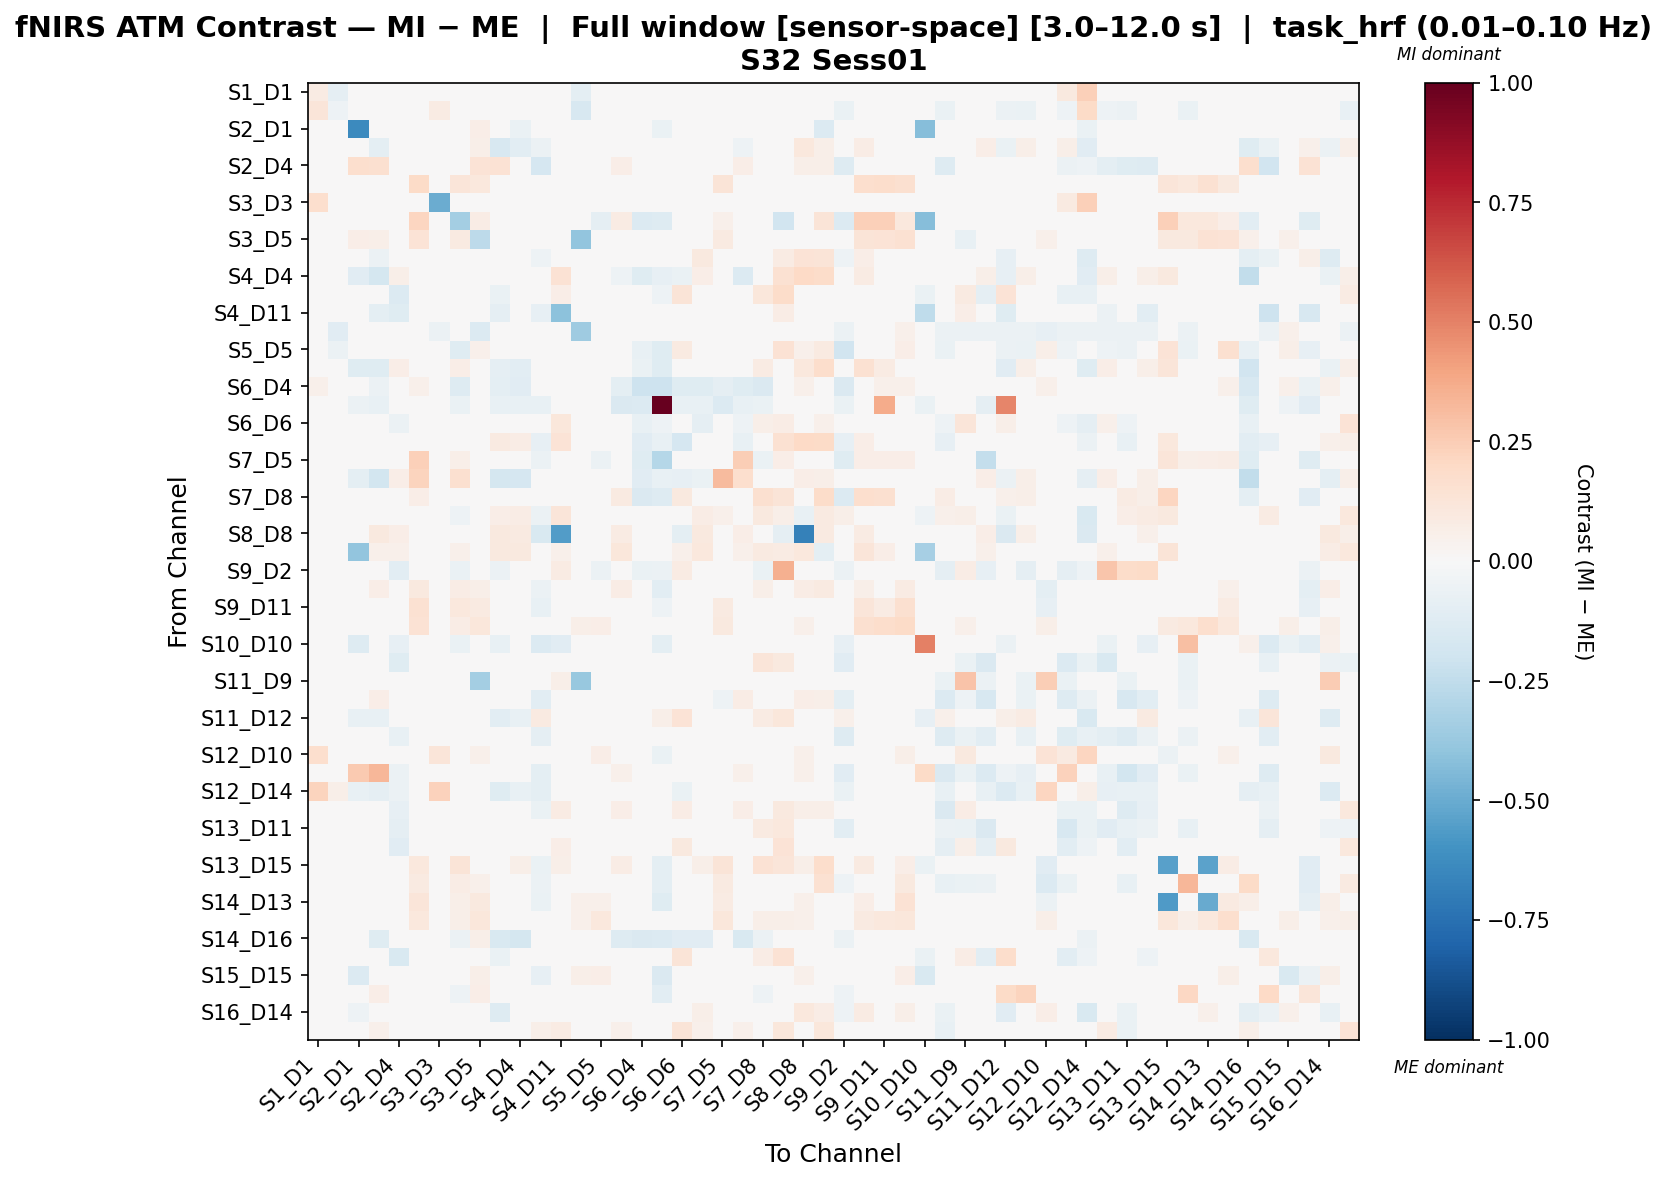

Data behind this chart, as committed beside it:
, S1_D1 hbo, S1_D3 hbo, S2_D1 hbo, S2_D2 hbo, S2_D4 hbo, S3_D1 hbo, S3_D3 hbo, S3_D4 hbo, S3_D5 hbo, S4_D2 hbo, S4_D4 hbo, S4_D6 hbo, S4_D11 hbo, S5_D3 hbo, S5_D5 hbo, S5_D7 hbo, S6_D4 hbo, S6_D5 hbo, S6_D6 hbo, S6_D8 hbo, S7_D5 hbo, S7_D7 hbo, S7_D8 hbo
S1_D1 hbo, 0.08436, -0.09216, 0.04354, 0.04082, 0.0, 0.04354, 0.04839, 0.0, 0.04762, 0.0, 0.0, 0.0, 0.01905, -0.09496, 0.04762, 0.0, 0.04354, 0.0, 0.0, 0.0, 0.0, 0.0, 0.0
S1_D3 hbo, 0.1235, -0.05173, 0.04223, 0.04223, -0.01663, 0.03716, 0.0835, 0.0, 0.04223, -0.01663, 0.0, -0.009981, 0.02365, -0.161, -0.01433, 0.0, 0.03716, 0.0, 0.0, 0.0, 0.0, 0.0, 0.0
S2_D1 hbo, 0.03707, 0.0309, -0.6362, 0.02232, 0.02101, 0.0346, 0.0, 0.0, 0.06303, -0.02959, -0.0679, -0.04122, 0.0173, 0.04078, 0.04078, -0.03152, 0.0346, -0.0679, 0.0, 0.0, 0.0, -0.03637, 0.0
S2_D2 hbo, 0.03565, 0.03183, -0.004337, -0.1002, 0.01169, 0.03311, 0.0, 0.0, 0.06112, -0.1586, -0.1036, -0.05743, -0.03285, 0.0382, 0.0382, -0.02251, -0.01926, -0.03716, -0.01195, 0.01649, 0.0, -0.05391, 0.0
S2_D4 hbo, 0.0, -0.004319, 0.1642, 0.1639, 0.0298, 0.0, 0.0, 0.0, 0.1352, 0.1408, 0.04987, -0.1648, -0.04319, -0.03023, 0.0, 0.066, 0.0, 0.0, -0.03458, 0.03397, 0.0, 0.06894, 0.0
S3_D1 hbo, 0.04355, 0.03074, 0.03842, 0.03586, 0.0, 0.1894, 0.0, 0.1199, 0.1085, 0.0, 0.0, 0.0, 0.01793, 0.03842, 0.04355, 0.008966, 0.04227, 0.0, 0.0, 0.0, 0.1292, 0.01793, 0.02049
S3_D3 hbo, 0.1658, 0.01611, 0.0, 0.0, 0.0, 0.0, -0.4936, 0.0, 0.0, 0.0, 0.0, 0.0, 0.0, 0.0196, 0.0, 0.0, 0.0, 0.0, 0.0, 0.0, 0.0, 0.0, 0.0
S3_D4 hbo, 0.0, 0.0, 0.0, 0.0, 0.0, 0.2126, 0.0, -0.3376, 0.07181, 0.0, 0.0, 0.0, 0.0, 0.0, -0.09279, 0.08463, -0.1373, -0.1299, 0.0, 0.0, 0.05376, 0.04454, -0.008166
S3_D5 hbo, 0.04173, 0.03069, 0.0626, 0.05892, 0.01964, 0.1402, 0.0, 0.08934, -0.2634, 0.02209, 0.0, 0.0, 0.01718, -0.3945, 0.03872, 0.0, 0.02767, -0.01161, 0.0, 0.0, 0.08934, 0.0, -0.01161
S4_D2 hbo, 0.0, -0.003354, -0.009171, -0.05656, 0.04478, 0.0, 0.0, 0.0, 0.0496, -0.01631, -0.001925, -0.05255, 0.0381, -0.02236, 0.0, 0.01787, -0.03131, -0.0246, 0.01293, 0.09925, 0.0, -0.0317, 0.0
S4_D4 hbo, 0.0, 0.0, -0.1168, -0.1763, 0.06236, 0.0, 0.0, 0.0, 0.0, -0.04515, -0.04265, 0.0, 0.143, 0.0, 0.0, -0.0507, -0.1192, -0.07949, -0.06972, 0.06701, 0.0, -0.1332, 0.0
S4_D6 hbo, 0.0, -0.001381, -0.03224, -0.04696, -0.1342, 0.0, 0.0, 0.0, 0.0, -0.0663, 0.0, -0.00701, 0.06475, -0.01934, 0.0, -0.01381, 0.0, -0.05115, 0.1312, -0.02376, -0.01381, 0.0, 0.1136
S4_D11 hbo, 0.01673, 0.01673, 0.01673, -0.1006, -0.1173, 0.01673, 0.0, 0.0, 0.01673, -0.08626, 0.03586, -0.08268, -0.4069, 0.01673, 0.01673, 0.01076, 0.01673, 0.0, 0.04661, 0.03227, 0.0, 0.0, 0.0
S5_D3 hbo, -0.02365, -0.1149, 0.04142, 0.03883, -0.0434, 0.03624, -0.06081, 0.0, -0.1385, -0.04133, 0.0, -0.02893, 0.01812, -0.3519, 0.04817, 0.0, 0.03624, 0.0, 0.0, 0.0, 0.0, 0.0, 0.0
S5_D5 hbo, 0.04692, -0.05958, 0.04424, 0.04022, 0.0, 0.04424, 0.0, -0.1218, 0.05009, 0.0, 0.0, 0.0, 0.01877, 0.03045, 0.0007613, 0.0, -0.07755, -0.1218, 0.08661, 0.0, 0.02255, 0.0, 0.01678
S5_D7 hbo, 0.0, 0.0, -0.1202, -0.1231, 0.0641, 0.01942, 0.0, 0.06602, 0.0, -0.09154, -0.1046, -0.02592, 0.03495, 0.0, 0.0, -0.01267, -0.06998, -0.1192, -0.02973, 0.03354, -0.03246, -0.02766, 0.08543
S6_D4 hbo, 0.05351, 0.03891, 0.04864, -0.06054, 0.0, 0.05189, 0.0, -0.1315, 0.04995, -0.09888, -0.113, 0.0, 0.0227, 0.04864, -0.03535, -0.09535, -0.2104, -0.2092, -0.1236, -0.1236, -0.09242, -0.1236, -0.1457
S6_D5 hbo, 0.0, 0.0, -0.05664, -0.0704, 0.0, 0.0, 0.0, -0.06985, -0.001888, -0.0704, -0.0704, -0.07354, 0.0, 0.0, -0.0472, -0.1408, -0.1403, 1.0, -0.0704, -0.0704, -0.1387, -0.0704, -0.06985
S6_D6 hbo, 0.0, 0.0, 0.0, -0.03507, -0.05785, 0.0, 0.0, 0.0, 0.0, -0.0305, -0.03965, -0.03769, 0.1138, 0.0, 0.01864, -0.02821, -0.07778, -0.05033, -0.02501, -0.09337, 0.01864, -0.05338, 0.05593
S6_D8 hbo, 0.0, 0.0, 0.0, -0.03495, -0.01536, 0.0, 0.0, 0.0, 0.0, 0.08887, 0.07661, -0.07999, 0.1358, 0.0, 0.0, 0.02486, -0.1157, -0.07275, -0.166, -0.01318, 0.0, -0.07169, 0.0
S7_D5 hbo, 0.0, 0.0, 0.0, 0.0, 0.0, 0.2413, 0.0, 0.05536, 0.03591, 0.0, 0.0, -0.05899, 0.0, 0.0, -0.06028, -0.02165, -0.1228, -0.288, 0.02902, 0.0, -0.007186, 0.248, -0.06865
S7_D7 hbo, 0.0, 0.0, -0.09585, -0.1811, 0.0653, 0.2214, 0.0, 0.1581, 0.0, -0.1786, -0.1681, 0.0, 0.0, 0.0, 0.0, -0.02515, -0.1133, -0.07124, -0.08387, -0.06958, 0.3163, 0.1677, 0.0
S7_D8 hbo, 0.0, 0.0, 0.0, 0.0, 0.0, 0.0669, 0.0, -0.008577, -0.003509, 0.0, 0.0, 0.04845, 0.0, 0.0, -0.04137, 0.09198, -0.1439, -0.1298, 0.0948, 0.0, -0.03224, 0.0, 0.1582
S8_D6 hbo, 0.0, 0.0, 0.0, 0.01732, 0.02205, 0.0, 0.0, -0.05456, 0.0, 0.06396, 0.07052, -0.06037, 0.1222, 0.0, 0.03779, 0.03564, 0.0, 0.0, -0.02078, 0.0759, 0.05196, 0.02047, 0.0992
S8_D8 hbo, 0.0348, 0.02807, 0.03705, 0.1, 0.06317, 0.03256, 0.0, 0.0, 0.04154, 0.09394, 0.08737, -0.1559, -0.5557, 0.04378, 0.04378, 0.07959, 0.03256, 0.0, -0.09713, 0.09822, 0.0, 0.06949, 0.0
S8_D15 hbo, 0.0, 0.0, -0.3968, 0.05387, 0.05387, 0.0301, 0.0, 0.05268, 0.0, 0.1009, 0.09776, 0.0, 0.0508, 0.0, 0.0221, 0.1122, 0.0, 0.0, 0.05387, 0.1028, 0.0221, 0.05387, 0.08795
S9_D2 hbo, 0.0, -0.02084, 0.0, -0.03433, -0.1048, 0.0, 0.0, -0.06358, -0.001718, -0.05763, 0.0, -0.01123, 0.08193, -0.03556, -0.05645, 0.0, -0.06702, -0.06187, 0.08, -0.02406, -0.04468, 0.0, -0.06874
S9_D9 hbo, 0.03157, 0.02196, 0.006126, 0.06439, 0.03693, 0.09494, 0.0, 0.07114, 0.05507, 0.04242, 0.04131, -0.05617, 0.02059, 0.0302, 0.03157, 0.07262, 0.03157, -0.1043, 0.03022, 0.04242, 0.04029, 0.03693, 0.05765
S9_D11 hbo, 0.03922, 0.02768, -0.01898, 0.0323, 0.0, 0.1496, 0.0, 0.1031, 0.09142, 0.0, 0.0, -0.07307, 0.01615, 0.03461, 0.04037, 0.02538, 0.03807, -0.05259, 0.0, 0.0, 0.08949, 0.0, 0.04614
S10_D9 hbo, 0.04675, 0.03339, 0.04408, 0.04007, 0.0, 0.1476, 0.0, 0.07735, 0.1128, 0.0, 0.0, 0.0, 0.0187, 0.0561, 0.06545, 0.0, 0.04408, 0.0, 0.0, 0.0, 0.09945, 0.0, 0.0
S10_D10 hbo, 0.04223, 0.03547, -0.1269, -0.03162, -0.08535, 0.04223, 0.0, -0.06706, 0.04223, -0.07316, 0.0, -0.1384, -0.1149, 0.04223, 0.04223, 0.0, 0.04223, -0.09949, 0.0, 0.0, 0.0, 0.0, 0.0
S10_D12 hbo, 0.0, -0.02451, 0.0, 0.0, -0.1218, 0.0, 0.0, 0.0, 0.0, -0.02883, 0.0, -0.03448, 0.0, -0.0418, -0.01586, -0.01009, 0.0, -0.01009, 0.03033, -0.03285, -0.01009, 0.0, 0.1175
S11_D9 hbo, 0.02624, -0.003492, 0.02843, 0.02734, -0.03122, 0.02406, 0.0, 0.0, -0.3435, -0.02973, 0.0, 0.0109, 0.05795, -0.3811, 0.02074, 0.0, 0.02406, 0.0, 0.04374, 0.0, 0.0, 0.0, 0.0
S11_D11 hbo, 0.0, -0.01637, 0.0, 0.06675, -0.03926, 0.0, 0.0, 0.0, 0.0, 0.03221, 0.04934, -0.1086, 0.0, -0.03956, -0.008184, 0.02873, 0.0, -0.03819, -0.01775, 0.03644, -0.05456, 0.0711, 0.0
S11_D12 hbo, 0.0, -0.02161, -0.07795, -0.07795, -0.02836, 0.0, 0.0, 0.0, 0.0, -0.105, -0.07795, 0.08627, 0.01499, -0.03917, -0.01351, -0.0433, 0.0, 0.06079, 0.1348, 0.0, 0.0, -0.0433, 0.07845
S11_D13 hbo, 0.0, -0.02566, 0.0, 0.04284, -0.07603, 0.0, 0.0, 0.0, 0.0, 0.0104, 0.03833, -0.08914, 0.0, -0.04377, -0.0166, 0.04284, 0.0, 0.0, -0.01579, -0.002361, 0.0, 0.04284, 0.02706
S12_D10 hbo, 0.1679, -0.004195, 0.007198, 0.04144, 0.0, 0.04282, 0.123, 0.0, 0.05387, 0.0, 0.0, -0.04935, 0.01934, -0.02424, 0.06354, 0.0, 0.04282, -0.0658, 0.0, 0.0, 0.0, 0.0, 0.0
S12_D12 hbo, 0.03885, -0.02234, 0.2609, 0.3353, -0.0548, 0.0, 0.03885, 0.0, 0.0, 0.01708, 0.0473, -0.09431, 0.0, -0.04627, -0.01276, 0.05068, 0.0, 0.0, -0.02088, 0.01817, 0.0, 0.05068, 0.0
S12_D14 hbo, 0.2252, 0.05827, -0.07677, -0.08774, -0.0623, 0.0, 0.233, 0.0, 0.0, -0.121, -0.07403, -0.09386, 0.0, -0.04318, -0.001661, -0.03564, 0.0, 0.0, -0.06728, -0.02742, 0.0, -0.03839, 0.0
S13_D6 hbo, 0.0, -0.0169, 0.0, 0.03061, -0.08559, 0.0, 0.0, 0.0, 0.0, -0.0006643, 0.0485, -0.06682, 0.07879, -0.03501, -0.009657, 0.06704, 0.0, 0.0, 0.07646, 0.03617, 0.0, 0.0699, 0.0
S13_D11 hbo, 0.0, -0.02452, 0.0, 0.01505, -0.09014, 0.0, 0.0, 0.0, 0.0, -0.02564, 0.002509, -0.04429, 0.0, -0.04445, -0.01533, 0.01505, 0.0, 0.0, 0.01284, -0.01063, 0.0, 0.02007, 0.09031
S13_D13 hbo, 0.0, -0.0109, 0.0, -0.007397, -0.1118, 0.0, 0.0, 0.0, 0.0, -0.03244, 0.0379, -0.01694, 0.0637, -0.03391, -0.003633, 0.04347, 0.0, 0.0, 0.09511, 0.01619, 0.0, 0.0457, 0.0301
S13_D15 hbo, 0.0, 0.0, -0.04197, 0.0, 0.0, 0.1076, 0.0, 0.1275, 0.04291, 0.04766, 0.05519, -0.06296, 0.0577, 0.0, 0.04496, 0.07777, 0.0, -0.09443, 0.03065, 0.0577, 0.1267, 0.0, 0.1455
S14_D12 hbo, 0.0, -0.02569, 0.0, 0.0, -0.03174, 0.09029, 0.0, 0.07223, 0.05417, -0.03023, 0.0, -0.05491, 0.0, -0.04383, -0.01663, 0.0, 0.0, -0.1012, 0.0, 0.0, 0.08771, 0.0, 0.0
S14_D13 hbo, 0.04522, 0.03768, -0.02718, 0.04522, 0.0, 0.123, 0.0, 0.06111, 0.09708, 0.0, 0.0, -0.06915, 0.0211, 0.05125, 0.05125, 0.0, 0.0422, -0.1198, 0.02401, 0.0, 0.07857, 0.0, 0.02401
S14_D14 hbo, 0.04884, 0.03489, 0.04605, 0.04186, 0.0, 0.1028, 0.0, 0.05533, 0.1125, 0.0, 0.0, 0.0, 0.01954, 0.05303, 0.1092, 0.0, 0.04605, 0.0, 0.03381, 0.0, 0.1168, 0.0, 0.06148
S14_D16 hbo, 0.03273, 0.02821, 0.01246, -0.1181, 0.01918, 0.03047, 0.0, -0.05525, 0.05558, -0.1523, -0.1739, 0.0, 0.0158, 0.03724, -0.006173, -0.1273, -0.1414, -0.138, -0.1166, -0.1166, -0.04736, -0.1561, -0.05525
S15_D13 hbo, 0.0, -0.01336, 0.0, -0.04565, -0.152, 0.0, 0.0, 0.0, 0.0, -0.06458, 0.0, 0.004624, 0.04928, -0.03229, -0.006681, 0.0, 0.0, 0.0, 0.1255, -0.02788, 0.0, 0.0, 0.07739
S15_D15 hbo, 0.04721, 0.03372, -0.1336, 0.04047, 0.0, 0.04586, 0.0, 0.0, 0.0553, 0.0, 0.0, -0.08351, 0.01888, 0.05665, 0.0634, 0.0, 0.04451, -0.1448, 0.0, 0.0, 0.0, 0.0, 0.0
S15_D16 hbo, 0.0425, 0.02884, 0.0323, 0.06678, 0.0258, 0.0425, 0.0, -0.05456, 0.06811, 0.03187, 0.0, -0.03751, -0.01456, 0.03794, 0.001575, 0.0, -0.01207, -0.1091, 0.0, 0.0, -0.04433, 0.0, -0.05456
S16_D14 hbo, 0.03984, -0.0007536, -0.05307, -0.04529, 0.02798, 0.03727, 0.0, 0.0, 0.04756, -0.129, -0.04433, -0.02093, 0.01799, 0.01063, 0.03521, 0.01504, 0.03727, 0.0, 0.04333, 0.05938, 0.0, -0.008826, 0.0
S16_D16 hbo, 0.0, -0.03084, 0.0, 0.05295, 0.02211, 0.0, 0.0, 0.0, 0.0, 0.01841, 0.04391, 0.05588, 0.07907, -0.04259, -0.001368, 0.05295, 0.0, 0.0, 0.1281, 0.05295, 0.02454, 0.05295, 0.02454
